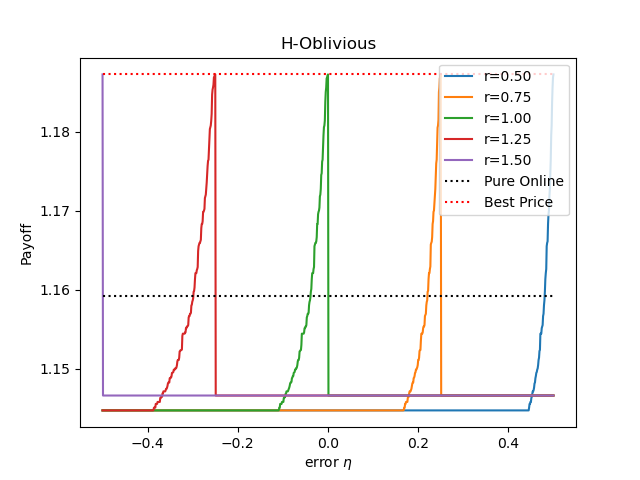

The file beside this chart, header and first rows:
, eta, pure online, best price, payoff(r=0.50), payoff(r=0.75), payoff(r=1.00), payoff(r=1.25), payoff(r=1.50)
0, -0.5, 1.159, 1.187, 1.145, 1.145, 1.145, 1.145, 1.187
1, -0.499, 1.159, 1.187, 1.145, 1.145, 1.145, 1.145, 1.147
2, -0.498, 1.159, 1.187, 1.145, 1.145, 1.145, 1.145, 1.147
3, -0.497, 1.159, 1.187, 1.145, 1.145, 1.145, 1.145, 1.147
4, -0.496, 1.159, 1.187, 1.145, 1.145, 1.145, 1.145, 1.147
5, -0.495, 1.159, 1.187, 1.145, 1.145, 1.145, 1.145, 1.147
6, -0.494, 1.159, 1.187, 1.145, 1.145, 1.145, 1.145, 1.147
7, -0.493, 1.159, 1.187, 1.145, 1.145, 1.145, 1.145, 1.147
8, -0.492, 1.159, 1.187, 1.145, 1.145, 1.145, 1.145, 1.147
9, -0.491, 1.159, 1.187, 1.145, 1.145, 1.145, 1.145, 1.147
10, -0.49, 1.159, 1.187, 1.145, 1.145, 1.145, 1.145, 1.147
11, -0.489, 1.159, 1.187, 1.145, 1.145, 1.145, 1.145, 1.147
12, -0.488, 1.159, 1.187, 1.145, 1.145, 1.145, 1.145, 1.147
13, -0.487, 1.159, 1.187, 1.145, 1.145, 1.145, 1.145, 1.147
14, -0.486, 1.159, 1.187, 1.145, 1.145, 1.145, 1.145, 1.147
15, -0.485, 1.159, 1.187, 1.145, 1.145, 1.145, 1.145, 1.147
16, -0.484, 1.159, 1.187, 1.145, 1.145, 1.145, 1.145, 1.147
17, -0.483, 1.159, 1.187, 1.145, 1.145, 1.145, 1.145, 1.147
18, -0.482, 1.159, 1.187, 1.145, 1.145, 1.145, 1.145, 1.147
19, -0.481, 1.159, 1.187, 1.145, 1.145, 1.145, 1.145, 1.147
20, -0.48, 1.159, 1.187, 1.145, 1.145, 1.145, 1.145, 1.147
21, -0.479, 1.159, 1.187, 1.145, 1.145, 1.145, 1.145, 1.147
22, -0.478, 1.159, 1.187, 1.145, 1.145, 1.145, 1.145, 1.147
23, -0.477, 1.159, 1.187, 1.145, 1.145, 1.145, 1.145, 1.147
24, -0.476, 1.159, 1.187, 1.145, 1.145, 1.145, 1.145, 1.147
25, -0.475, 1.159, 1.187, 1.145, 1.145, 1.145, 1.145, 1.147
26, -0.474, 1.159, 1.187, 1.145, 1.145, 1.145, 1.145, 1.147
27, -0.473, 1.159, 1.187, 1.145, 1.145, 1.145, 1.145, 1.147
28, -0.472, 1.159, 1.187, 1.145, 1.145, 1.145, 1.145, 1.147
29, -0.471, 1.159, 1.187, 1.145, 1.145, 1.145, 1.145, 1.147
30, -0.47, 1.159, 1.187, 1.145, 1.145, 1.145, 1.145, 1.147
31, -0.469, 1.159, 1.187, 1.145, 1.145, 1.145, 1.145, 1.147
32, -0.468, 1.159, 1.187, 1.145, 1.145, 1.145, 1.145, 1.147
33, -0.467, 1.159, 1.187, 1.145, 1.145, 1.145, 1.145, 1.147
34, -0.466, 1.159, 1.187, 1.145, 1.145, 1.145, 1.145, 1.147
35, -0.465, 1.159, 1.187, 1.145, 1.145, 1.145, 1.145, 1.147
36, -0.464, 1.159, 1.187, 1.145, 1.145, 1.145, 1.145, 1.147
37, -0.463, 1.159, 1.187, 1.145, 1.145, 1.145, 1.145, 1.147
38, -0.462, 1.159, 1.187, 1.145, 1.145, 1.145, 1.145, 1.147
39, -0.461, 1.159, 1.187, 1.145, 1.145, 1.145, 1.145, 1.147
40, -0.46, 1.159, 1.187, 1.145, 1.145, 1.145, 1.145, 1.147
41, -0.459, 1.159, 1.187, 1.145, 1.145, 1.145, 1.145, 1.147
42, -0.458, 1.159, 1.187, 1.145, 1.145, 1.145, 1.145, 1.147
43, -0.457, 1.159, 1.187, 1.145, 1.145, 1.145, 1.145, 1.147
44, -0.456, 1.159, 1.187, 1.145, 1.145, 1.145, 1.145, 1.147
45, -0.455, 1.159, 1.187, 1.145, 1.145, 1.145, 1.145, 1.147
46, -0.454, 1.159, 1.187, 1.145, 1.145, 1.145, 1.145, 1.147
47, -0.453, 1.159, 1.187, 1.145, 1.145, 1.145, 1.145, 1.147
48, -0.452, 1.159, 1.187, 1.145, 1.145, 1.145, 1.145, 1.147
49, -0.451, 1.159, 1.187, 1.145, 1.145, 1.145, 1.145, 1.147
50, -0.45, 1.159, 1.187, 1.145, 1.145, 1.145, 1.145, 1.147
51, -0.449, 1.159, 1.187, 1.145, 1.145, 1.145, 1.145, 1.147
52, -0.448, 1.159, 1.187, 1.145, 1.145, 1.145, 1.145, 1.147
53, -0.447, 1.159, 1.187, 1.145, 1.145, 1.145, 1.145, 1.147
54, -0.446, 1.159, 1.187, 1.145, 1.145, 1.145, 1.145, 1.147
55, -0.445, 1.159, 1.187, 1.145, 1.145, 1.145, 1.145, 1.147
56, -0.444, 1.159, 1.187, 1.145, 1.145, 1.145, 1.145, 1.147
57, -0.443, 1.159, 1.187, 1.145, 1.145, 1.145, 1.145, 1.147
58, -0.442, 1.159, 1.187, 1.145, 1.145, 1.145, 1.145, 1.147
59, -0.441, 1.159, 1.187, 1.145, 1.145, 1.145, 1.145, 1.147
... 941 more rows
